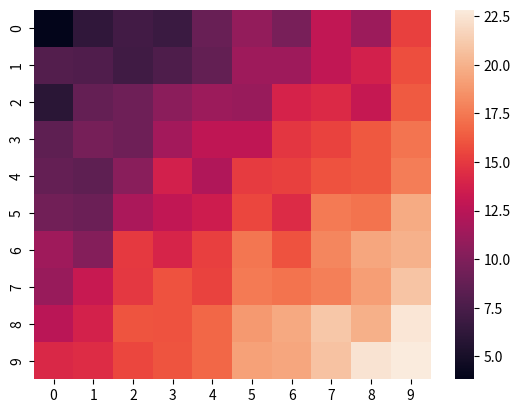

The matplotlib source for this figure:
# -*- coding: utf-8 -*-
"""
Created on Fri Aug  6 14:28:27 2021

[redacted]
"""

import matplotlib.pyplot as plt
import numpy as np
import seaborn as sns

# Make a 10 x 10 heatmap of some random data
side_length = 10
# Start with a 10 x 10 matrix with values randomized around 5
data = 5 + np.random.randn(side_length, side_length)
# The next two lines make the values larger as we get closer to (9, 9)
data += np.arange(side_length)
data += np.reshape(np.arange(side_length), (side_length, 1))
# Generate the heatmap
sns.heatmap(data)
plt.show()